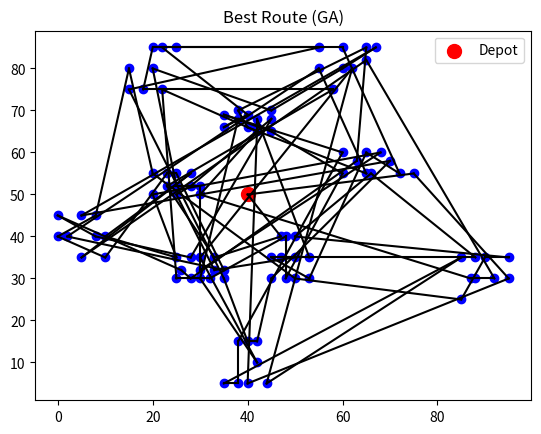

Reproduce this figure in Python.
import numpy as np
import random
import math
import matplotlib.pyplot as plt

depot = (40, 50) 

Q = 200 

customers = [
    (45, 68, 10, 912, 967), (45, 70, 30, 825, 870), (42, 66, 10, 65, 146),
    (42, 68, 10, 727, 782), (42, 65, 10, 15, 67), (40, 69, 20, 621, 702),
    (40, 66, 20, 170, 225), (38, 68, 20, 255, 324), (38, 70, 10, 534, 605),
    (35, 66, 10, 357, 410), (35, 69, 10, 448, 505), (25, 85, 20, 652, 721),
    (22, 75, 30, 30, 92), (22, 85, 10, 567, 620), (20, 80, 40, 384, 429),
    (20, 85, 40, 475, 528), (18, 75, 20, 99, 148), (15, 75, 20, 179, 254),
    (15, 80, 10, 278, 345), (30, 50, 10, 10, 73), (30, 52, 20, 914, 965),
    (28, 52, 20, 812, 883), (28, 55, 10, 732, 777), (25, 50, 10, 65, 144),
    (25, 52, 40, 169, 224), (25, 55, 10, 622, 701), (23, 52, 10, 261, 316),
    (23, 55, 20, 546, 593), (20, 50, 10, 358, 405), (20, 55, 10, 449, 504),
    (10, 35, 20, 200, 237), (10, 40, 30, 31, 100), (8, 40, 40, 87, 158),
    (8, 45, 20, 751, 816), (5, 35, 10, 283, 344), (5, 45, 10, 665, 716),
    (2, 40, 20, 383, 434), (0, 40, 30, 479, 522), (0, 45, 20, 567, 624),
    (35, 30, 10, 264, 321), (35, 32, 10, 166, 235), (33, 32, 20, 68, 149),
    (33, 35, 10, 16, 80), (32, 30, 10, 359, 412), (30, 30, 10, 541, 600),
    (30, 32, 30, 448, 509), (30, 35, 10, 1054, 1127), (28, 30, 10, 632, 693),
    (28, 35, 10, 1001, 1066), (26, 32, 10, 815, 880), (25, 30, 10, 725, 786),
    (25, 35, 10, 912, 969), (44, 5, 20, 286, 347), (42, 10, 40, 186, 257),
    (42, 15, 10, 95, 158), (40, 5, 30, 385, 436), (40, 15, 40, 35, 87),
    (38, 5, 30, 471, 534), (38, 15, 10, 651, 740), (35, 5, 20, 562, 629),
    (50, 30, 10, 531, 610), (50, 35, 20, 262, 317), (50, 40, 50, 171, 218),
    (48, 30, 10, 632, 693), (48, 40, 10, 76, 129), (47, 35, 10, 826, 875),
    (47, 40, 10, 12, 77), (45, 30, 10, 734, 777), (45, 35, 10, 916, 969),
    (95, 30, 30, 387, 456), (95, 35, 20, 293, 360), (53, 30, 10, 450, 505),
    (92, 30, 10, 478, 551), (53, 35, 50, 353, 412), (45, 65, 20, 997, 1068),
    (90, 35, 10, 203, 260), (88, 30, 10, 574, 643), (88, 35, 20, 109, 170),
    (87, 30, 10, 668, 731), (85, 25, 10, 769, 820), (85, 35, 30, 47, 124),
    (75, 55, 20, 369, 420), (72, 55, 10, 265, 338), (70, 58, 20, 458, 523),
    (68, 60, 30, 555, 612), (66, 55, 10, 173, 238), (65, 55, 20, 85, 144),
    (65, 60, 30, 645, 708), (63, 58, 10, 737, 802), (60, 55, 10, 20, 84),
    (60, 60, 10, 836, 889), (67, 85, 20, 368, 441), (65, 85, 40, 475, 518),
    (65, 82, 10, 285, 336), (62, 80, 30, 196, 239), (60, 80, 10, 95, 156),
    (60, 85, 30, 561, 622), (58, 75, 20, 30, 84), (55, 80, 10, 743, 820),
    (55, 85, 20, 647, 726)
]

# =============================
# 2. HÀM FITNESS 
# =============================

def distance(a, b):
    return math.sqrt((a[0]-b[0])**2 + (a[1]-b[1])**2)

def fitness(route):
    total_dist = 0
    current = depot
    load = 0

    for i in route:
        cust = customers[i]

        if load + cust[2] > Q:
            total_dist += distance(current, depot)
            current = depot
            load = 0

        total_dist += distance(current, cust[:2])
        current = cust[:2]
        load += cust[2]

    total_dist += distance(current, depot)
    return total_dist


# =============================
# 3.
# =============================

def create_individual():
    route = list(range(len(customers)))
    random.shuffle(route)
    return route

def create_population(n):
    return [create_individual() for _ in range(n)]


# =============================
# 4. SELECTION (Tournament)
# =============================

def selection(pop):
    i, j = random.sample(range(len(pop)), 2)
    return pop[i] if fitness(pop[i]) < fitness(pop[j]) else pop[j]


# =============================
# 5. CROSSOVER (OX)
# =============================

def crossover(p1, p2):
    size = len(p1)
    a, b = sorted(random.sample(range(size), 2))

    child = [-1]*size
    child[a:b] = p1[a:b]

    ptr = 0
    for x in p2:
        if x not in child:
            while child[ptr] != -1:
                ptr += 1
            child[ptr] = x

    return child


# =============================
# 6. MUTATION (swap)
# =============================

def mutate(ind):
    i, j = random.sample(range(len(ind)), 2)
    ind[i], ind[j] = ind[j], ind[i]
    return ind


# =============================
# 7. GA MAIN
# =============================

pop_size = 50
generations = 100
mutation_rate = 0.2

population = create_population(pop_size)

best = population[0]

for gen in range(generations):

    new_pop = []

    for _ in range(pop_size):
        p1 = selection(population)
        p2 = selection(population)

        child = crossover(p1, p2)

        if random.random() < mutation_rate:
            child = mutate(child)

        new_pop.append(child)

    population = new_pop

    # cập nhật best
    for ind in population:
        if fitness(ind) < fitness(best):
            best = ind

    print(f"Gen {gen} | Best = {fitness(best):.2f}")


# =============================
# 8. OUTPUT
# =============================

print("\nBest route:", best)
print("Best distance:", fitness(best))

def plot_route(route):
    x = []
    y = []

    current = depot

    plt.scatter(depot[0], depot[1], c='red', s=100, label='Depot')

    for i in route:
        cust = customers[i]

        plt.scatter(cust[0], cust[1], c='blue')

        plt.plot([current[0], cust[0]], [current[1], cust[1]], 'k-')

        current = cust[:2]

    plt.plot([current[0], depot[0]], [current[1], depot[1]], 'k-')

    plt.title("Best Route (GA)")
    plt.legend()
    plt.show()


plot_route(best)
